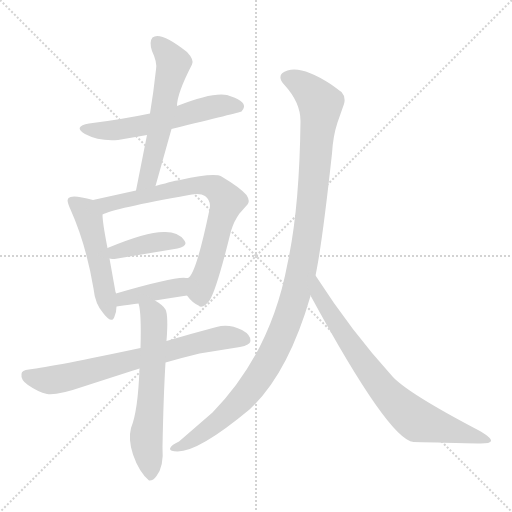
t = 0.00 s
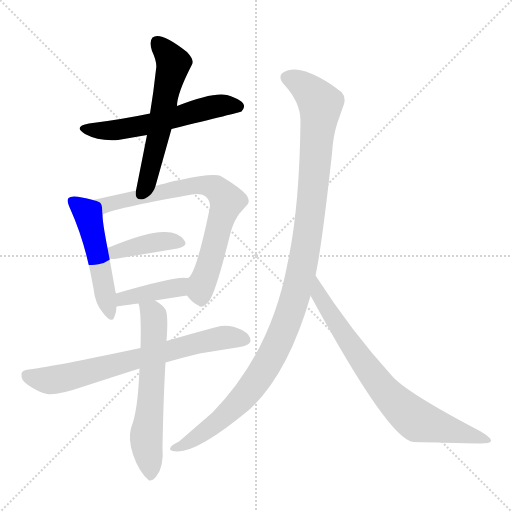
t = 1.60 s
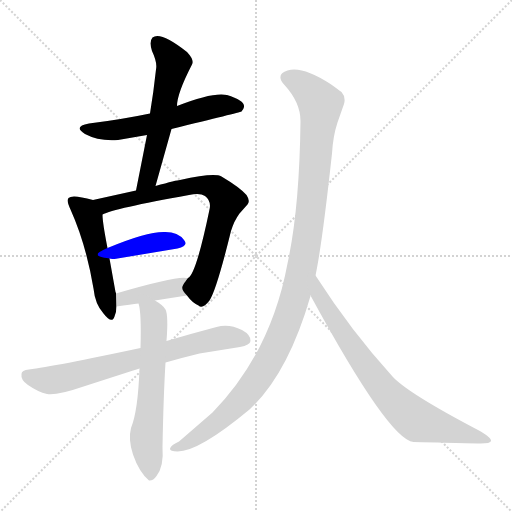
t = 3.20 s
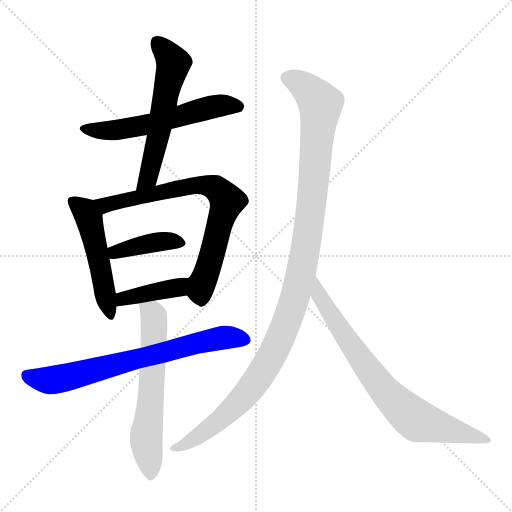
t = 4.80 s
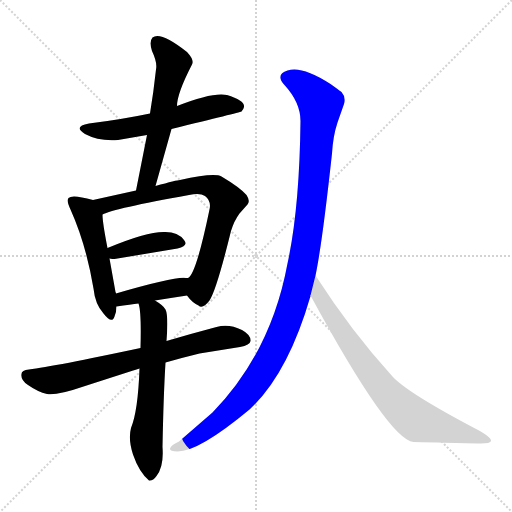
t = 6.40 s
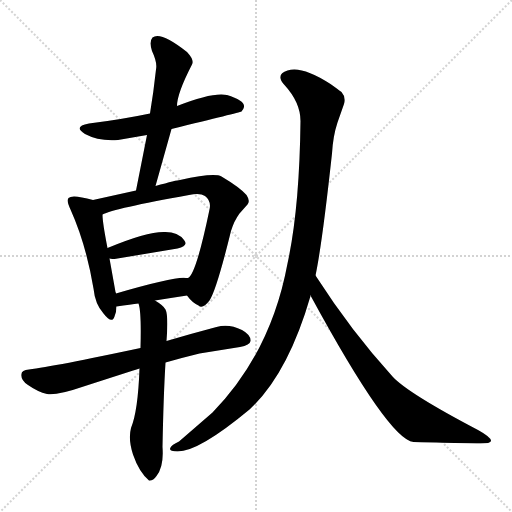
t = 8.00 s

The animated SVG that drew these frames (rendered in a browser with its animation timeline set to each time). Animation: 10 CSS @keyframes rules; one cycle of 8.00 s.

<svg version="1.1" viewBox="0 0 1024 1024" xmlns="http://www.w3.org/2000/svg">
  <g stroke="lightgray" stroke-dasharray="1,1" stroke-width="1" transform="scale(4, 4)">
    <line x1="0" y1="0" x2="256" y2="256"></line>
    <line x1="256" y1="0" x2="0" y2="256"></line>
    <line x1="128" y1="0" x2="128" y2="256"></line>
    <line x1="0" y1="128" x2="256" y2="128"></line>
  </g>
<g transform="scale(1, -1) translate(0, -900)">
   <style type="text/css">
    @keyframes keyframes0 {
      from {
       stroke: blue;
       stroke-dashoffset: 570;
       stroke-width: 128;
       }
       65% {
       animation-timing-function: step-end;
       stroke: blue;
       stroke-dashoffset: 0;
       stroke-width: 128;
       }
       to {
       stroke: black;
       stroke-width: 1024;
       }
       }
       #make-me-a-hanzi-animation-0 {
         animation: keyframes0 0.713867s both;
         animation-delay: 0.000000s;
         animation-timing-function: linear;
       }
    @keyframes keyframes1 {
      from {
       stroke: blue;
       stroke-dashoffset: 572;
       stroke-width: 128;
       }
       65% {
       animation-timing-function: step-end;
       stroke: blue;
       stroke-dashoffset: 0;
       stroke-width: 128;
       }
       to {
       stroke: black;
       stroke-width: 1024;
       }
       }
       #make-me-a-hanzi-animation-1 {
         animation: keyframes1 0.715495s both;
         animation-delay: 0.713867s;
         animation-timing-function: linear;
       }
    @keyframes keyframes2 {
      from {
       stroke: blue;
       stroke-dashoffset: 504;
       stroke-width: 128;
       }
       62% {
       animation-timing-function: step-end;
       stroke: blue;
       stroke-dashoffset: 0;
       stroke-width: 128;
       }
       to {
       stroke: black;
       stroke-width: 1024;
       }
       }
       #make-me-a-hanzi-animation-2 {
         animation: keyframes2 0.660156s both;
         animation-delay: 1.429362s;
         animation-timing-function: linear;
       }
    @keyframes keyframes3 {
      from {
       stroke: blue;
       stroke-dashoffset: 737;
       stroke-width: 128;
       }
       71% {
       animation-timing-function: step-end;
       stroke: blue;
       stroke-dashoffset: 0;
       stroke-width: 128;
       }
       to {
       stroke: black;
       stroke-width: 1024;
       }
       }
       #make-me-a-hanzi-animation-3 {
         animation: keyframes3 0.849772s both;
         animation-delay: 2.089518s;
         animation-timing-function: linear;
       }
    @keyframes keyframes4 {
      from {
       stroke: blue;
       stroke-dashoffset: 395;
       stroke-width: 128;
       }
       56% {
       animation-timing-function: step-end;
       stroke: blue;
       stroke-dashoffset: 0;
       stroke-width: 128;
       }
       to {
       stroke: black;
       stroke-width: 1024;
       }
       }
       #make-me-a-hanzi-animation-4 {
         animation: keyframes4 0.571452s both;
         animation-delay: 2.939290s;
         animation-timing-function: linear;
       }
    @keyframes keyframes5 {
      from {
       stroke: blue;
       stroke-dashoffset: 402;
       stroke-width: 128;
       }
       57% {
       animation-timing-function: step-end;
       stroke: blue;
       stroke-dashoffset: 0;
       stroke-width: 128;
       }
       to {
       stroke: black;
       stroke-width: 1024;
       }
       }
       #make-me-a-hanzi-animation-5 {
         animation: keyframes5 0.577148s both;
         animation-delay: 3.510742s;
         animation-timing-function: linear;
       }
    @keyframes keyframes6 {
      from {
       stroke: blue;
       stroke-dashoffset: 702;
       stroke-width: 128;
       }
       70% {
       animation-timing-function: step-end;
       stroke: blue;
       stroke-dashoffset: 0;
       stroke-width: 128;
       }
       to {
       stroke: black;
       stroke-width: 1024;
       }
       }
       #make-me-a-hanzi-animation-6 {
         animation: keyframes6 0.821289s both;
         animation-delay: 4.087891s;
         animation-timing-function: linear;
       }
    @keyframes keyframes7 {
      from {
       stroke: blue;
       stroke-dashoffset: 609;
       stroke-width: 128;
       }
       66% {
       animation-timing-function: step-end;
       stroke: blue;
       stroke-dashoffset: 0;
       stroke-width: 128;
       }
       to {
       stroke: black;
       stroke-width: 1024;
       }
       }
       #make-me-a-hanzi-animation-7 {
         animation: keyframes7 0.745605s both;
         animation-delay: 4.909180s;
         animation-timing-function: linear;
       }
    @keyframes keyframes8 {
      from {
       stroke: blue;
       stroke-dashoffset: 1135;
       stroke-width: 128;
       }
       79% {
       animation-timing-function: step-end;
       stroke: blue;
       stroke-dashoffset: 0;
       stroke-width: 128;
       }
       to {
       stroke: black;
       stroke-width: 1024;
       }
       }
       #make-me-a-hanzi-animation-8 {
         animation: keyframes8 1.173665s both;
         animation-delay: 5.654785s;
         animation-timing-function: linear;
       }
    @keyframes keyframes9 {
      from {
       stroke: blue;
       stroke-dashoffset: 757;
       stroke-width: 128;
       }
       71% {
       animation-timing-function: step-end;
       stroke: blue;
       stroke-dashoffset: 0;
       stroke-width: 128;
       }
       to {
       stroke: black;
       stroke-width: 1024;
       }
       }
       #make-me-a-hanzi-animation-9 {
         animation: keyframes9 0.866048s both;
         animation-delay: 6.828451s;
         animation-timing-function: linear;
       }
</style>
<path d="M 343.0 642.0 Q 478.0 675.0 483.0 677.0 Q 487.0 681.0 488.0 686.0 Q 490.0 699.0 454.0 710.0 Q 425.0 716.0 354.0 688.0 L 300.0 673.0 Q 243.0 661.0 178.0 653.0 Q 145.0 647.0 170.0 632.0 Q 198.0 617.0 236.0 620.0 L 294.0 630.0 L 343.0 642.0 Z" fill="lightgray"></path> 
<path d="M 311.0 528.0 L 343.0 642.0 L 354.0 688.0 Q 354.0 713.0 384.0 771.0 Q 389.0 780.0 374.0 796.0 Q 321.0 838.0 305.0 825.0 Q 298.0 817.0 304.0 798.0 Q 315.0 775.0 312.0 761.0 Q 307.0 715.0 300.0 673.0 L 294.0 630.0 L 272.0 519.0 C 266.0 490.0 303.0 499.0 311.0 528.0 Z" fill="lightgray"></path> 
<path d="M 186.0 500.0 Q 144.0 512.0 137.0 504.0 L 136.0 502.0 Q 133.0 498.0 141.0 481.0 Q 172.0 412.0 187.0 323.0 Q 190.0 292.0 207.0 273.0 Q 224.0 251.0 229.0 267.0 Q 233.0 277.0 233.0 287.0 L 232.0 313.0 Q 232.0 315.0 231.0 316.0 L 219.0 383.0 L 215.0 404.0 Q 205.0 455.0 205.0 471.0 C 204.0 495.0 204.0 495.0 186.0 500.0 Z" fill="lightgray"></path> 
<path d="M 272.0 519.0 L 186.0 500.0 C 157.0 494.0 177.0 460.0 205.0 471.0 Q 227.0 483.0 378.0 510.0 Q 400.0 515.0 410.0 508.0 Q 423.0 498.0 419.0 481.0 Q 392.0 351.0 376.0 344.0 C 361.0 324.0 361.0 324.0 374.0 309.0 Q 384.0 295.0 397.0 289.0 Q 405.0 281.0 419.0 299.0 Q 433.0 320.0 462.0 438.0 Q 468.0 458.0 479.0 473.0 L 495.0 491.0 Q 501.0 498.0 493.0 510.0 Q 480.0 525.0 443.0 547.0 Q 428.0 555.0 360.0 540.0 Q 354.0 540.0 311.0 528.0 L 272.0 519.0 Z" fill="lightgray"></path> 
<path d="M 219.0 383.0 Q 225.0 382.0 229.0 382.0 L 355.0 403.0 Q 378.0 408.0 368.0 420.0 Q 356.0 436.0 331.0 436.0 Q 296.0 438.0 215.0 404.0 C 187.0 392.0 189.0 387.0 219.0 383.0 Z" fill="lightgray"></path> 
<path d="M 233.0 287.0 Q 262.0 291.0 277.0 293.0 L 310.0 299.0 Q 341.0 304.0 374.0 309.0 C 404.0 314.0 406.0 343.0 376.0 344.0 L 372.0 344.0 Q 353.0 348.0 232.0 313.0 C 203.0 305.0 203.0 283.0 233.0 287.0 Z" fill="lightgray"></path> 
<path d="M 281.0 204.0 Q 107.0 167.0 58.0 161.0 Q 43.0 160.0 43.0 152.0 Q 41.0 140.0 56.0 130.0 Q 76.0 116.0 94.0 112.0 Q 115.0 109.0 164.0 126.0 Q 260.0 157.0 279.0 163.0 L 331.0 175.0 Q 366.0 185.0 399.0 193.0 L 480.0 206.0 Q 500.0 210.0 501.0 218.0 Q 502.0 230.0 484.0 240.0 Q 458.0 253.0 433.0 246.0 Q 380.0 232.0 333.0 218.0 L 281.0 204.0 Z" fill="lightgray"></path> 
<path d="M 277.0 293.0 Q 283.0 277.0 281.0 204.0 L 279.0 163.0 Q 276.0 78.0 262.0 44.0 Q 256.0 21.0 266.0 -9.0 Q 278.0 -44.0 298.0 -61.0 Q 306.0 -62.0 313.0 -52.0 Q 328.0 -33.0 325.0 6.0 Q 327.0 110.0 331.0 175.0 L 333.0 218.0 Q 337.0 269.0 331.0 281.0 Q 327.0 289.0 310.0 299.0 C 285.0 315.0 271.0 322.0 277.0 293.0 Z" fill="lightgray"></path> 
<path d="M 631.0 349.0 Q 644.0 410.0 664.0 593.0 Q 666.0 628.0 675.0 655.0 L 688.0 692.0 Q 692.0 706.0 683.0 716.0 Q 675.0 722.0 661.0 732.0 Q 604.0 769.0 575.0 759.0 Q 550.0 751.0 569.0 730.0 Q 601.0 695.0 601.0 658.0 Q 599.0 483.0 575.0 373.0 Q 542.0 195.0 425.0 75.0 L 358.0 17.0 Q 343.0 10.0 341.0 5.0 Q 341.0 3.0 340.0 3.0 Q 339.0 -3.0 355.0 -3.0 Q 398.0 -3.0 499.0 81.0 Q 576.0 152.0 621.0 308.0 Q 619.0 309.0 621.0 309.0 L 631.0 349.0 Z" fill="lightgray"></path> 
<path d="M 621.0 309.0 Q 778.0 20.0 827.0 16.0 Q 968.0 13.0 961.0 13.0 Q 981.0 13.0 982.0 18.0 Q 983.0 25.0 956.0 40.0 Q 815.0 114.0 785.0 147.0 Q 703.0 237.0 631.0 349.0 C 615.0 374.0 607.0 335.0 621.0 309.0 Z" fill="lightgray"></path> 
      <clipPath id="make-me-a-hanzi-clip-0">
      <path d="M 343.0 642.0 Q 478.0 675.0 483.0 677.0 Q 487.0 681.0 488.0 686.0 Q 490.0 699.0 454.0 710.0 Q 425.0 716.0 354.0 688.0 L 300.0 673.0 Q 243.0 661.0 178.0 653.0 Q 145.0 647.0 170.0 632.0 Q 198.0 617.0 236.0 620.0 L 294.0 630.0 L 343.0 642.0 Z" fill="lightgray"></path>
      </clipPath>
      <path clip-path="url(#make-me-a-hanzi-clip-0)" d="M 171.0 644.0 L 228.0 639.0 L 440.0 689.0 L 479.0 685.0 " fill="none" id="make-me-a-hanzi-animation-0" stroke-dasharray="442 884" stroke-linecap="round"></path>

      <clipPath id="make-me-a-hanzi-clip-1">
      <path d="M 311.0 528.0 L 343.0 642.0 L 354.0 688.0 Q 354.0 713.0 384.0 771.0 Q 389.0 780.0 374.0 796.0 Q 321.0 838.0 305.0 825.0 Q 298.0 817.0 304.0 798.0 Q 315.0 775.0 312.0 761.0 Q 307.0 715.0 300.0 673.0 L 294.0 630.0 L 272.0 519.0 C 266.0 490.0 303.0 499.0 311.0 528.0 Z" fill="lightgray"></path>
      </clipPath>
      <path clip-path="url(#make-me-a-hanzi-clip-1)" d="M 313.0 816.0 L 347.0 774.0 L 299.0 554.0 L 277.0 525.0 " fill="none" id="make-me-a-hanzi-animation-1" stroke-dasharray="444 888" stroke-linecap="round"></path>

      <clipPath id="make-me-a-hanzi-clip-2">
      <path d="M 186.0 500.0 Q 144.0 512.0 137.0 504.0 L 136.0 502.0 Q 133.0 498.0 141.0 481.0 Q 172.0 412.0 187.0 323.0 Q 190.0 292.0 207.0 273.0 Q 224.0 251.0 229.0 267.0 Q 233.0 277.0 233.0 287.0 L 232.0 313.0 Q 232.0 315.0 231.0 316.0 L 219.0 383.0 L 215.0 404.0 Q 205.0 455.0 205.0 471.0 C 204.0 495.0 204.0 495.0 186.0 500.0 Z" fill="lightgray"></path>
      </clipPath>
      <path clip-path="url(#make-me-a-hanzi-clip-2)" d="M 142.0 500.0 L 169.0 479.0 L 178.0 463.0 L 218.0 272.0 " fill="none" id="make-me-a-hanzi-animation-2" stroke-dasharray="376 752" stroke-linecap="round"></path>

      <clipPath id="make-me-a-hanzi-clip-3">
      <path d="M 272.0 519.0 L 186.0 500.0 C 157.0 494.0 177.0 460.0 205.0 471.0 Q 227.0 483.0 378.0 510.0 Q 400.0 515.0 410.0 508.0 Q 423.0 498.0 419.0 481.0 Q 392.0 351.0 376.0 344.0 C 361.0 324.0 361.0 324.0 374.0 309.0 Q 384.0 295.0 397.0 289.0 Q 405.0 281.0 419.0 299.0 Q 433.0 320.0 462.0 438.0 Q 468.0 458.0 479.0 473.0 L 495.0 491.0 Q 501.0 498.0 493.0 510.0 Q 480.0 525.0 443.0 547.0 Q 428.0 555.0 360.0 540.0 Q 354.0 540.0 311.0 528.0 L 272.0 519.0 Z" fill="lightgray"></path>
      </clipPath>
      <path clip-path="url(#make-me-a-hanzi-clip-3)" d="M 194.0 498.0 L 216.0 491.0 L 393.0 530.0 L 422.0 528.0 L 437.0 519.0 L 454.0 498.0 L 403.0 332.0 L 404.0 303.0 " fill="none" id="make-me-a-hanzi-animation-3" stroke-dasharray="609 1218" stroke-linecap="round"></path>

      <clipPath id="make-me-a-hanzi-clip-4">
      <path d="M 219.0 383.0 Q 225.0 382.0 229.0 382.0 L 355.0 403.0 Q 378.0 408.0 368.0 420.0 Q 356.0 436.0 331.0 436.0 Q 296.0 438.0 215.0 404.0 C 187.0 392.0 189.0 387.0 219.0 383.0 Z" fill="lightgray"></path>
      </clipPath>
      <path clip-path="url(#make-me-a-hanzi-clip-4)" d="M 225.0 390.0 L 249.0 402.0 L 318.0 417.0 L 359.0 413.0 " fill="none" id="make-me-a-hanzi-animation-4" stroke-dasharray="267 534" stroke-linecap="round"></path>

      <clipPath id="make-me-a-hanzi-clip-5">
      <path d="M 233.0 287.0 Q 262.0 291.0 277.0 293.0 L 310.0 299.0 Q 341.0 304.0 374.0 309.0 C 404.0 314.0 406.0 343.0 376.0 344.0 L 372.0 344.0 Q 353.0 348.0 232.0 313.0 C 203.0 305.0 203.0 283.0 233.0 287.0 Z" fill="lightgray"></path>
      </clipPath>
      <path clip-path="url(#make-me-a-hanzi-clip-5)" d="M 241.0 294.0 L 248.0 306.0 L 356.0 325.0 L 374.0 338.0 " fill="none" id="make-me-a-hanzi-animation-5" stroke-dasharray="274 548" stroke-linecap="round"></path>

      <clipPath id="make-me-a-hanzi-clip-6">
      <path d="M 281.0 204.0 Q 107.0 167.0 58.0 161.0 Q 43.0 160.0 43.0 152.0 Q 41.0 140.0 56.0 130.0 Q 76.0 116.0 94.0 112.0 Q 115.0 109.0 164.0 126.0 Q 260.0 157.0 279.0 163.0 L 331.0 175.0 Q 366.0 185.0 399.0 193.0 L 480.0 206.0 Q 500.0 210.0 501.0 218.0 Q 502.0 230.0 484.0 240.0 Q 458.0 253.0 433.0 246.0 Q 380.0 232.0 333.0 218.0 L 281.0 204.0 Z" fill="lightgray"></path>
      </clipPath>
      <path clip-path="url(#make-me-a-hanzi-clip-6)" d="M 55.0 149.0 L 104.0 140.0 L 443.0 224.0 L 490.0 221.0 " fill="none" id="make-me-a-hanzi-animation-6" stroke-dasharray="574 1148" stroke-linecap="round"></path>

      <clipPath id="make-me-a-hanzi-clip-7">
      <path d="M 277.0 293.0 Q 283.0 277.0 281.0 204.0 L 279.0 163.0 Q 276.0 78.0 262.0 44.0 Q 256.0 21.0 266.0 -9.0 Q 278.0 -44.0 298.0 -61.0 Q 306.0 -62.0 313.0 -52.0 Q 328.0 -33.0 325.0 6.0 Q 327.0 110.0 331.0 175.0 L 333.0 218.0 Q 337.0 269.0 331.0 281.0 Q 327.0 289.0 310.0 299.0 C 285.0 315.0 271.0 322.0 277.0 293.0 Z" fill="lightgray"></path>
      </clipPath>
      <path clip-path="url(#make-me-a-hanzi-clip-7)" d="M 283.0 291.0 L 305.0 273.0 L 309.0 250.0 L 302.0 101.0 L 292.0 26.0 L 300.0 -50.0 " fill="none" id="make-me-a-hanzi-animation-7" stroke-dasharray="481 962" stroke-linecap="round"></path>

      <clipPath id="make-me-a-hanzi-clip-8">
      <path d="M 631.0 349.0 Q 644.0 410.0 664.0 593.0 Q 666.0 628.0 675.0 655.0 L 688.0 692.0 Q 692.0 706.0 683.0 716.0 Q 675.0 722.0 661.0 732.0 Q 604.0 769.0 575.0 759.0 Q 550.0 751.0 569.0 730.0 Q 601.0 695.0 601.0 658.0 Q 599.0 483.0 575.0 373.0 Q 542.0 195.0 425.0 75.0 L 358.0 17.0 Q 343.0 10.0 341.0 5.0 Q 341.0 3.0 340.0 3.0 Q 339.0 -3.0 355.0 -3.0 Q 398.0 -3.0 499.0 81.0 Q 576.0 152.0 621.0 308.0 Q 619.0 309.0 621.0 309.0 L 631.0 349.0 Z" fill="lightgray"></path>
      </clipPath>
      <path clip-path="url(#make-me-a-hanzi-clip-8)" d="M 576.0 744.0 L 620.0 718.0 L 641.0 688.0 L 614.0 423.0 L 580.0 274.0 L 543.0 187.0 L 508.0 131.0 L 475.0 92.0 L 393.0 25.0 L 344.0 2.0 " fill="none" id="make-me-a-hanzi-animation-8" stroke-dasharray="1007 2014" stroke-linecap="round"></path>

      <clipPath id="make-me-a-hanzi-clip-9">
      <path d="M 621.0 309.0 Q 778.0 20.0 827.0 16.0 Q 968.0 13.0 961.0 13.0 Q 981.0 13.0 982.0 18.0 Q 983.0 25.0 956.0 40.0 Q 815.0 114.0 785.0 147.0 Q 703.0 237.0 631.0 349.0 C 615.0 374.0 607.0 335.0 621.0 309.0 Z" fill="lightgray"></path>
      </clipPath>
      <path clip-path="url(#make-me-a-hanzi-clip-9)" d="M 634.0 341.0 L 636.0 312.0 L 668.0 258.0 L 733.0 164.0 L 805.0 82.0 L 843.0 55.0 L 977.0 19.0 " fill="none" id="make-me-a-hanzi-animation-9" stroke-dasharray="629 1258" stroke-linecap="round"></path>

</g>
</svg>
